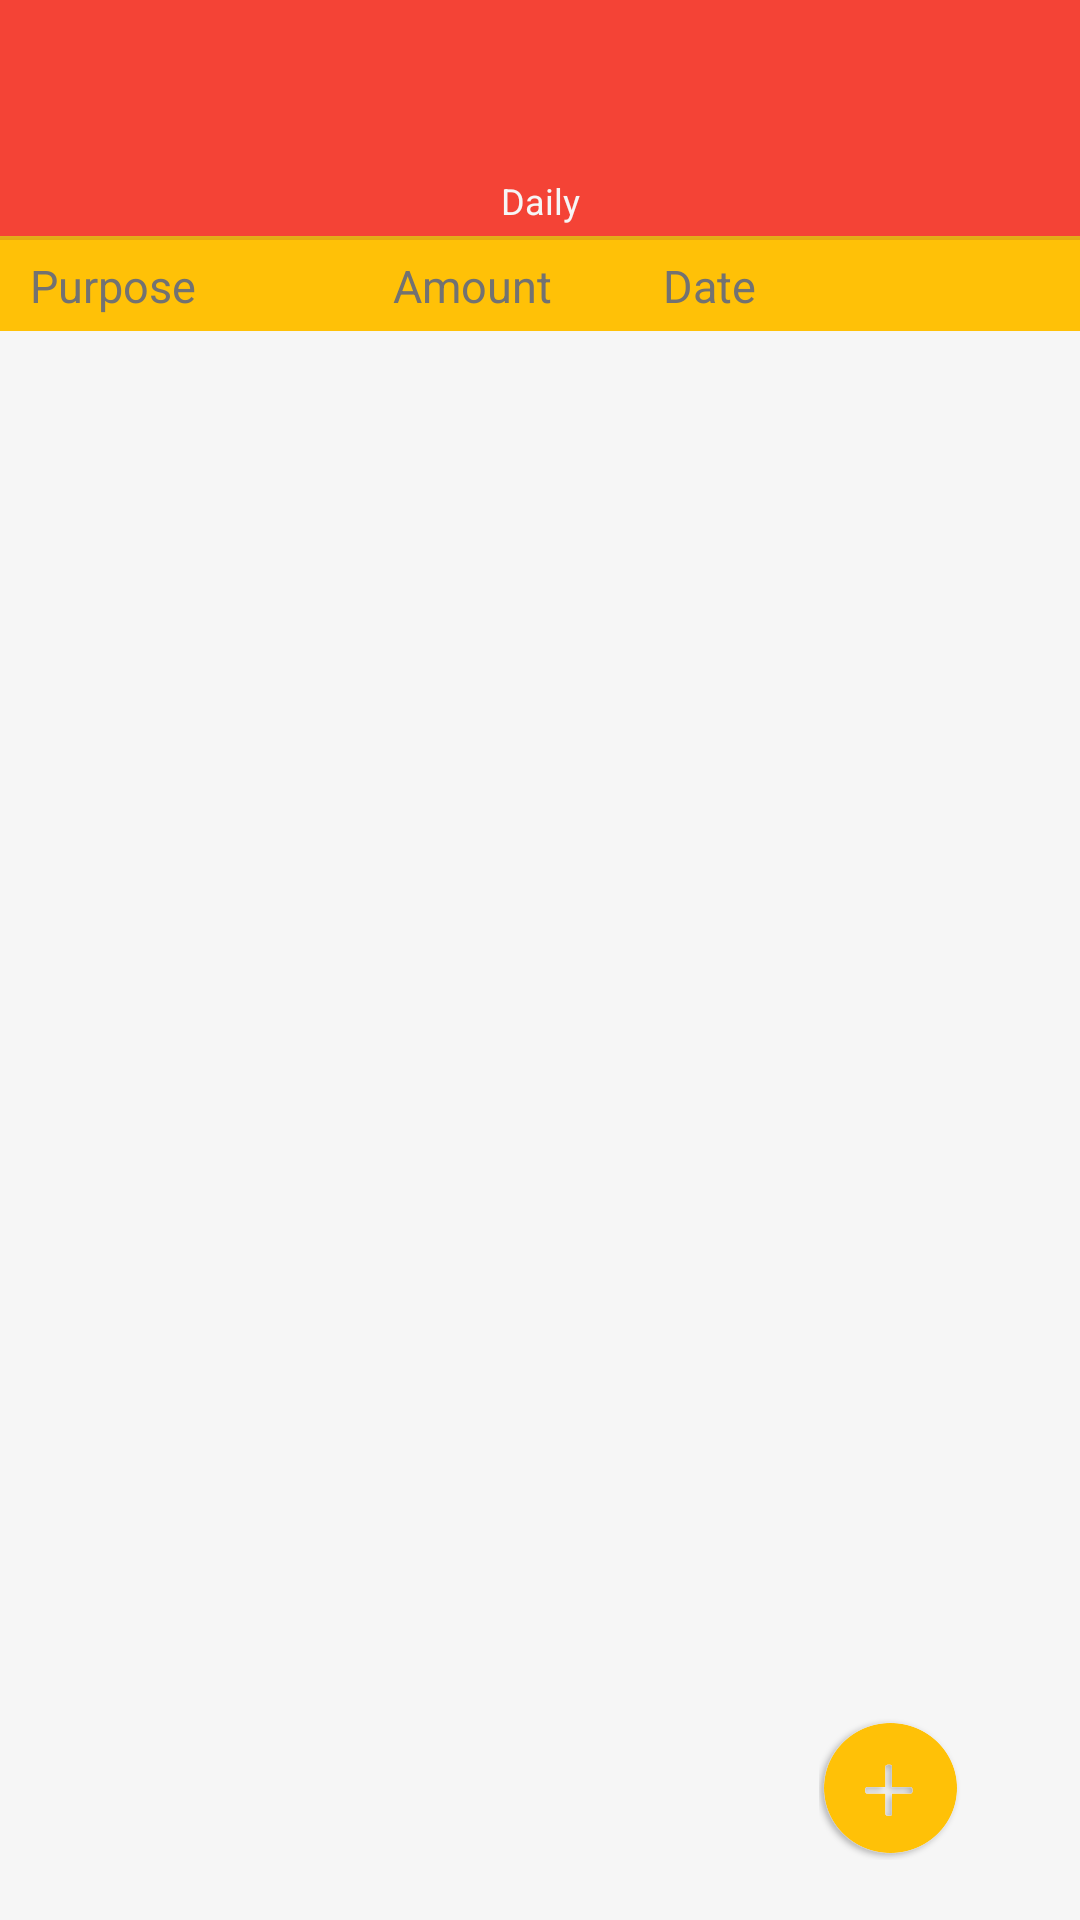

Layout XML and referenced resources for this Android screen:
<!-- AndroidManifest.xml: application theme AppTheme -->
<!-- res/layout/view_pocket.xml -->
<?xml version="1.0" encoding="utf-8"?>
<RelativeLayout xmlns:android="http://schemas.android.com/apk/res/android"
    android:layout_width="match_parent"
    android:layout_height="match_parent"
    android:background="#f6f6f6"
    android:orientation="vertical" >

    <TextView
        android:id="@+id/viewPocketTitle"
        android:layout_width="fill_parent"
        android:layout_height="wrap_content"
        android:background="#F44336"
        android:gravity="center"
        android:paddingBottom="10dp"
        android:paddingTop="10dp"
        android:textColor="#ffffff"
        android:textSize="25sp" />
    <TextView
        android:id="@+id/dailyAvg"
        android:layout_width="fill_parent"
        android:layout_height="wrap_content"
        android:background="@drawable/shadow2"
        android:gravity="center"
        android:paddingBottom="5dp"
        android:paddingTop="5dp"
        android:textColor="#f6f6f6"
        android:textSize="12sp"
        android:text="Daily"
        android:layout_below="@+id/viewPocketTitle" />


    <LinearLayout
        android:layout_width="fill_parent"
        android:layout_height="wrap_content"
        android:orientation="horizontal"
        android:weightSum="100"
        android:layout_below="@+id/dailyAvg"
        android:id="@+id/linearLayout3">


        <TextView
            android:id="@+id/viewPocketPurposeTitle"
            android:layout_width="131dp"
            android:layout_height="wrap_content"
            android:background="#FFC107"
            android:paddingBottom="5dp"
            android:paddingLeft="10dp"
            android:paddingTop="5dp"
            android:text="Purpose"
            android:textColor="#727272"
            android:textSize="15sp"
            android:autoText="true" />

        <TextView
            android:id="@+id/viewPocketAmountTitle"
            android:layout_width="90dp"
            android:layout_height="wrap_content"
            android:background="#FFC107"
            android:paddingBottom="5dp"
            android:paddingTop="5dp"
            android:text="Amount"
            android:textColor="#727272"
            android:textSize="15sp"
            android:autoText="true" />

        <TextView
            android:id="@+id/viewPocketDateTitle"
            android:layout_width="match_parent"
            android:layout_height="wrap_content"
            android:background="#FFC107"
            android:paddingBottom="5dp"
            android:paddingTop="5dp"
            android:text="Date"
            android:textColor="#727272"
            android:textSize="15sp"
            android:autoText="true" />
    </LinearLayout>

    <ListView
        android:id="@+id/android:list"
        android:layout_width="match_parent"
        android:layout_height="wrap_content"

        android:descendantFocusability="blocksDescendants"
        android:layout_below="@+id/linearLayout3">
    </ListView>
    <ImageButton
        android:layout_width="wrap_content"
        android:layout_height="wrap_content"
        android:id="@+id/img2"
        android:src="@drawable/img_pressed"
        android:background="#f6f6f6"
        android:layout_marginRight="20dp"
        android:layout_marginBottom="20dp"
        android:layout_alignParentBottom="true"
        android:layout_alignParentRight="true"
        android:layout_alignParentEnd="true"
        android:layout_marginEnd="39dp" />


</RelativeLayout>
<!-- resources referenced by this layout -->
<resources>
  <!-- drawable img_pressed (drawable) -->
  <?xml version="1.0" encoding="utf-8"?>
  <selector xmlns:android="http://schemas.android.com/apk/res/android">
      <item android:state_pressed="true" android:drawable="@drawable/ic_icon_light"/>
      <item android:state_pressed="false" android:drawable="@drawable/ic_icon"/>
  
  </selector>
  <!-- drawable shadow2 (drawable) -->
  <?xml version="1.0" encoding="utf-8"?>
  <layer-list xmlns:android="http://schemas.android.com/apk/res/android">
      <item>
          <shape android:shape="rectangle">
              <gradient
                  android:angle="90"
                  android:startColor="#f4e1a507"
                  android:endColor="@android:color/transparent" />
          </shape>
      </item>
      <item android:bottom="4px">
  
          <shape android:shape="rectangle">
              <solid android:color="#F44336"/>
          </shape>
      </item>
  </layer-list>
  <style name="AppTheme" parent="AppTheme.Base">
  
      </style>
  <!-- drawable ic_icon_light: png bitmap (drawable-hdpi, 17643 bytes) -->
  <!-- drawable ic_icon: png bitmap (drawable-hdpi, 17598 bytes) -->
  <style name="AppTheme.Base" parent="Theme.AppCompat.Light.NoActionBar">
          <item name="colorPrimary">@color/primaryColor</item>
          <item name="colorPrimaryDark">@color/primaryColorDark</item>
          <item name="colorAccent">@color/accentColor</item>
          <item name="navigationBarColor">?attr/colorPrimary</item>
      </style>
  <color name="primaryColor">#F44336</color>
  <color name="primaryColorDark">#D32F2F</color>
  <color name="accentColor">#FFC107</color>
</resources>
